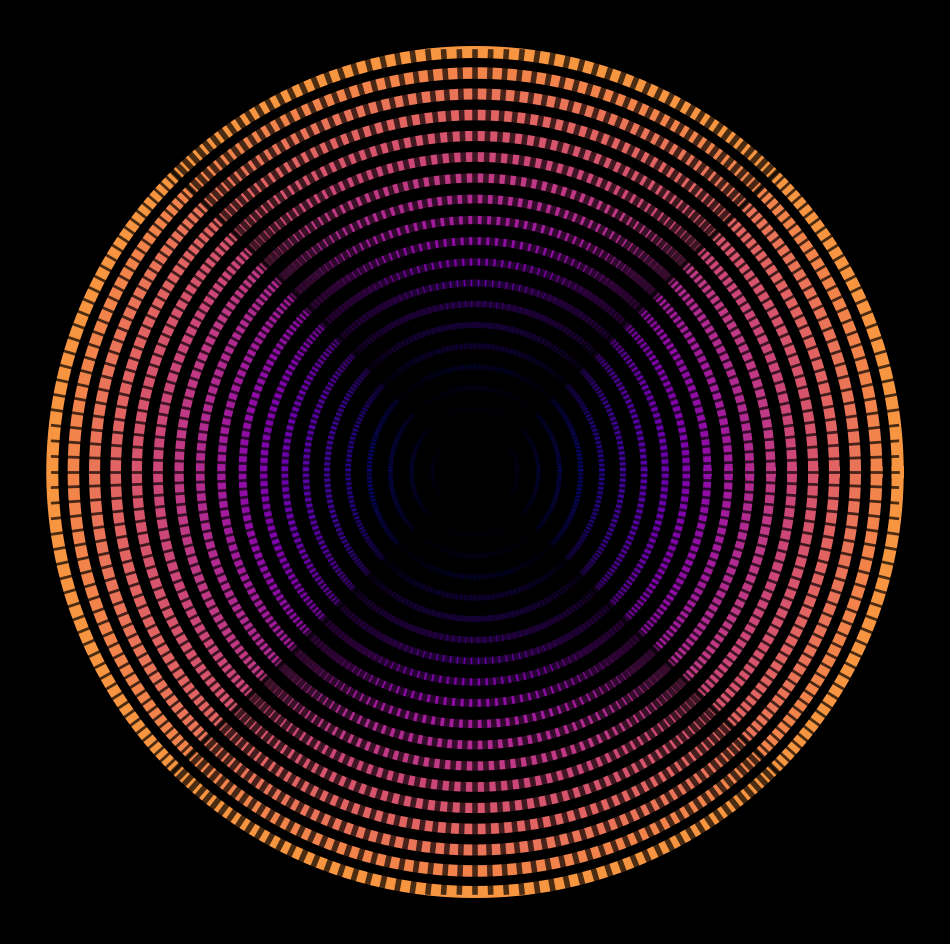

The matplotlib source for this figure: (Note: this script raises an exception after producing the figure.)
import matplotlib.pylab as plt
import numpy as np
import pandas as pd
import seaborn as sns
from math import cos, sin,log,tan,gamma,pi,exp,sqrt
p = plt.figure(figsize=(12,12),facecolor='black',dpi=400)
p = plt.axis('off')

for i in range(1,21):
    plt.plot([i*cos(x) for x in np.linspace(0,2*pi,500)],
             [i*sin(x) for x in np.linspace(0,2*pi,500)],
             color=plt.cm.plasma(i/(20)-0.25),
             lw=i/3+2)
for i in np.linspace(-1,1,55):
    plt.plot(np.linspace(-20,20,2) ,[i*x for x in np.linspace(-20,20,2)],color='black'
             ,alpha=0.7,lw=2)
    plt.plot([i*x for x in np.linspace(-20,20,2)],np.linspace(-20,20,2),color='black'
             ,alpha=0.7,lw=4)
plt.savefig(f'C:/Users/<user>/Pictures/RandomPlots/08012020.png',facecolor='black')